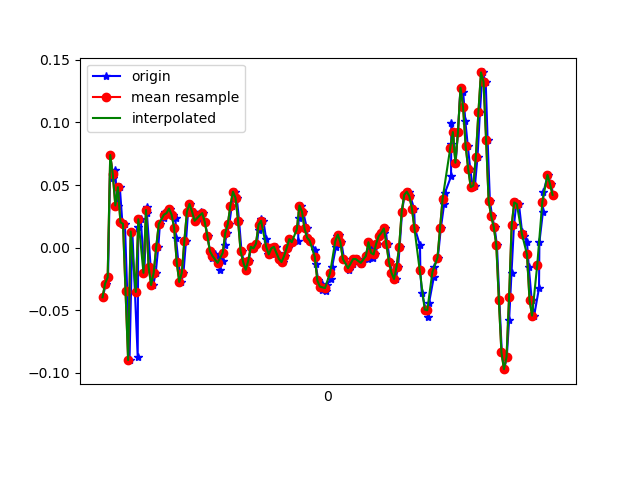

Data behind this chart, as committed beside it:
1618183491702, 879154715694072, -0.039625473, -0.10926705, -0.0243376
1618183491726, 879154734713800, -0.02863, 0.2426, 0.01476
1618183491743, 879154753758344, -0.02374, -0.2559, 0.007427
1618183491761, 879154772802888, 0.074, 0.1864, -0.01212
1618183491780, 879154791822632, 0.05567, -0.2718, 0.03064
1618183491798, 879154810867176, 0.06178, -0.009085, -0.007233
1618183491817, 879154829839112, 0.03368, -0.2241, 0.03186
1618183491835, 879154848852376, 0.04834, -0.05185, -0.002346
1618183491855, 879154867890456, 0.02024, -0.2644, 0.03186
1618183491875, 879154886928536, 0.01902, -0.08117, 0.003762
1618183491893, 879154905941784, -0.03474, 0.00191, 0.01354
1618183491911, 879154924999256, -0.08972, -0.06406, -0.01456
1618183491933, 879154944013816, 0.01291, 0.344, -0.01823
1618183491975, 879154963053176, -0.08727, -0.009085, -0.001125
1618183491979, 879154982092536, 0.01657, 0.1901, -0.03411
1618183491999, 879155001107096, 0.02268, 0.289, 0.02453
1618183492027, 879155020113048, -0.02008, -0.1068, -0.007233
1618183492044, 879155039150616, 0.03246, 0.2524, -0.00479
1618183492047, 879155058163416, 0.02757, -0.3072, 0.04286
1618183492076, 879155077201016, -0.01519, -0.1728, 0.0282
1618183492097, 879155096238584, -0.02985, -0.06651, 0.01964
1618183492116, 879155115251384, -0.02008, 0.01779, 9.7E-5
1618183492136, 879155134308184, 6.916197E-4, 0.01901, -0.001125
1618183492149, 879155153321752, 0.01902, 0.01168, -0.002346
1618183492183, 879155172360152, 0.0239, 0.008019, -0.002346
1618183492186, 879155191398552, 0.02879, -0.00542, 0.003762
1618183492213, 879155210436952, 0.02757, -0.007863, 0.006206
1618183492227, 879155229459480, 0.03123, -0.007863, 0.01354
1618183492250, 879155248498200, 0.02635, 6.886502E-4, 0.01476
1618183492271, 879155267536920, 0.0239, 6.886502E-4, 0.01354
1618183492274, 879155286550872, 0.008022, -0.009085, 0.01109
1618183492293, 879155305589592, -0.01153, -0.01764, 0.006206
1618183492316, 879155324645976, -0.02741, -0.01642, 0.001319
1618183492333, 879155343660440, -0.02008, -0.01886, -0.002346
1618183492353, 879155362699800, 0.005579, -0.009085, -0.003568
1618183492369, 879155381739096, 0.02879, 0.004354, -0.001125
1618183492387, 879155400753624, 0.0349, 6.886502E-4, 0.00254
1618183492412, 879155419792920, 0.02879, -5.330797E-4, 0.004984
1618183492427, 879155438846424, 0.02146, -0.002977, 0.003762
1618183492466, 879155457861336, 0.02268, -5.330797E-4, 9.7E-5
1618183492471, 879155476901016, 0.02879, 6.886502E-4, 0.00254
1618183492484, 879155495940760, 0.02757, -0.001755, 0.007427
1618183492502, 879155514955672, 0.02024, -0.009085, 0.01476
1618183492521, 879155533999256, 0.009244, -0.01275, 0.01598
1618183492541, 879155553039064, -0.002974, -0.01275, 0.01231
1618183492560, 879155572054168, -0.00786, -0.01764, 0.007427
1618183492578, 879155591093976, -0.005417, -0.02008, 0.003762
1618183492608, 879155610133784, -0.006639, -0.01764, 9.7E-5
1618183492616, 879155629147416, -0.01763, -0.01519, -0.001125
1618183492641, 879155648187288, -0.0103, -0.006642, -0.001125
1618183492654, 879155667227032, 0.001913, 6.886502E-4, -0.001125
1618183492673, 879155686266904, 0.01169, -0.00542, 0.00254
1618183492692, 879155705281816, 0.01902, -0.00542, 0.006206
1618183492711, 879155724321560, 0.03368, -0.004198, 0.007427
1618183492737, 879155743352984, 0.04467, -0.00542, 0.006206
1618183492750, 879155762392600, 0.03979, -5.330797E-4, 9.7E-5
1618183492768, 879155781407512, 0.02146, -0.001755, -0.003568
1618183492787, 879155800447000, -0.002974, -0.004198, -0.002346
1618183492806, 879155819486616, -0.01153, -0.007863, 9.7E-5
1618183492825, 879155838491800, -0.01763, -0.007863, 0.00254
1618183492844, 879155857531288, -0.0103, -0.009085, -0.001125
... 124 more rows
